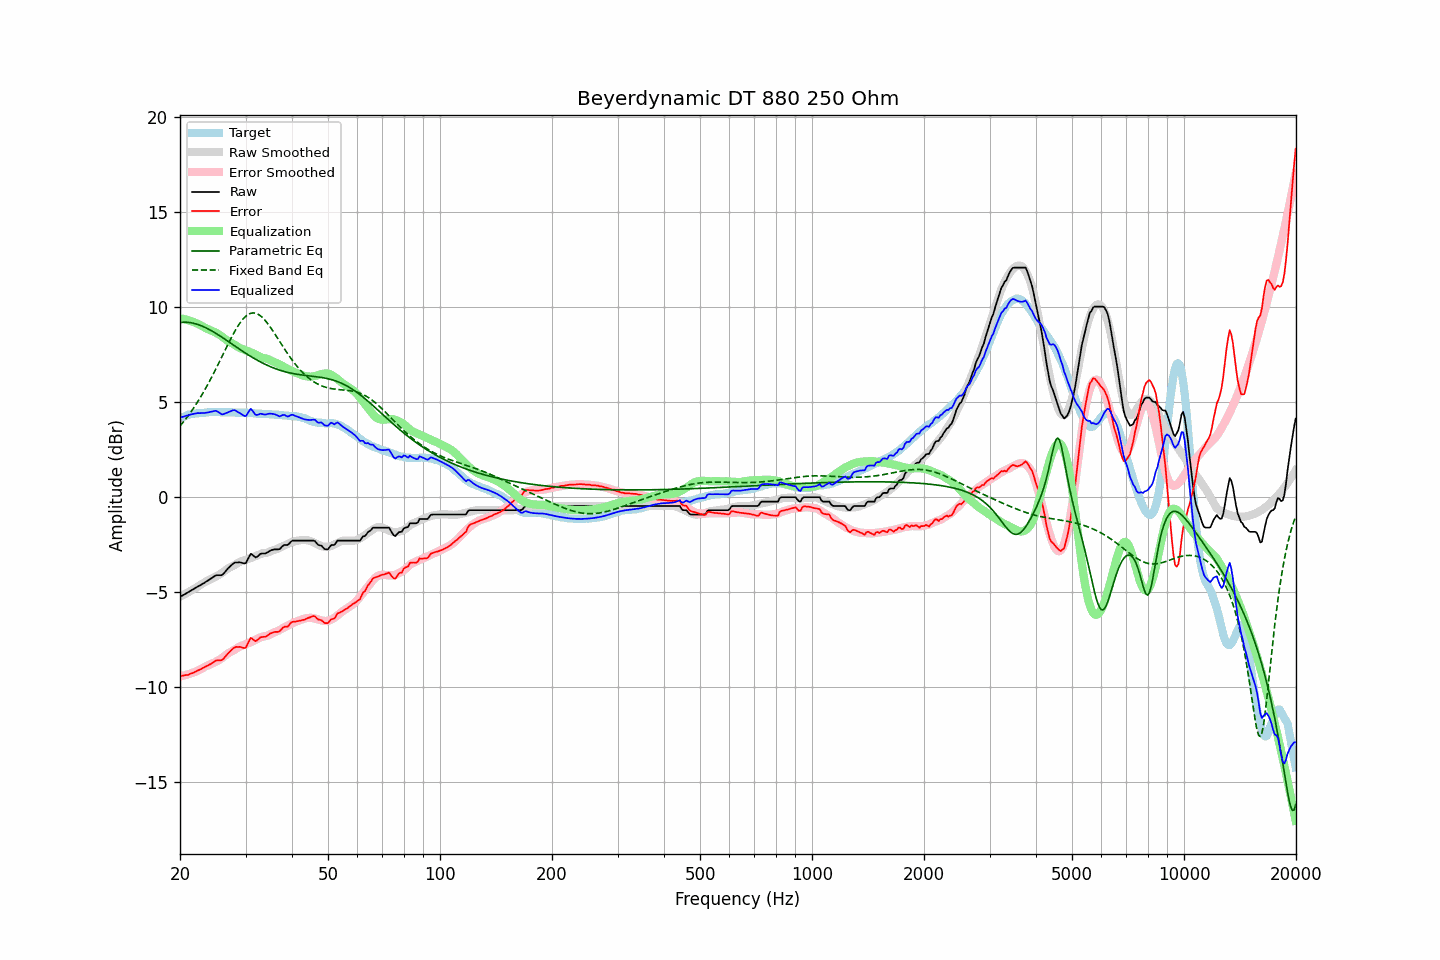

Source data for this figure (header and first rows):
frequency, raw, error, smoothed, error_smoothed, equalization, parametric_eq, fixed_band_eq, equalized_raw, equalized_smoothed, target
20.00, -5.24, -9.40, -5.24, -9.42, 9.42, 9.19, 3.74, 4.18, 4.18, 4.16
20.20, -5.19, -9.39, -5.19, -9.40, 9.40, 9.20, 3.84, 4.21, 4.21, 4.20
20.40, -5.15, -9.38, -5.15, -9.38, 9.38, 9.20, 3.95, 4.23, 4.24, 4.23
20.61, -5.10, -9.36, -5.10, -9.36, 9.36, 9.21, 4.05, 4.26, 4.27, 4.26
20.81, -5.05, -9.35, -5.05, -9.34, 9.34, 9.20, 4.16, 4.29, 4.29, 4.30
21.02, -5.01, -9.35, -5.00, -9.32, 9.32, 9.20, 4.28, 4.31, 4.31, 4.34
21.23, -4.95, -9.30, -4.95, -9.29, 9.29, 9.19, 4.39, 4.34, 4.33, 4.35
21.44, -4.90, -9.27, -4.91, -9.26, 9.26, 9.18, 4.51, 4.36, 4.35, 4.37
21.66, -4.85, -9.24, -4.86, -9.23, 9.23, 9.16, 4.63, 4.38, 4.37, 4.39
21.87, -4.80, -9.20, -4.81, -9.20, 9.20, 9.14, 4.76, 4.40, 4.39, 4.40
22.09, -4.75, -9.16, -4.76, -9.16, 9.16, 9.12, 4.89, 4.41, 4.41, 4.41
22.31, -4.70, -9.11, -4.71, -9.13, 9.13, 9.09, 5.02, 4.43, 4.42, 4.41
22.54, -4.66, -9.08, -4.65, -9.08, 9.08, 9.06, 5.16, 4.42, 4.43, 4.42
22.76, -4.61, -9.04, -4.60, -9.04, 9.04, 9.03, 5.30, 4.43, 4.44, 4.43
22.99, -4.56, -8.99, -4.54, -8.99, 8.99, 9.00, 5.44, 4.43, 4.45, 4.43
23.22, -4.51, -8.95, -4.49, -8.94, 8.94, 8.96, 5.59, 4.43, 4.45, 4.44
23.45, -4.45, -8.90, -4.44, -8.90, 8.90, 8.92, 5.74, 4.45, 4.46, 4.45
23.69, -4.40, -8.86, -4.39, -8.86, 8.86, 8.88, 5.89, 4.46, 4.46, 4.46
23.92, -4.35, -8.82, -4.35, -8.82, 8.82, 8.83, 6.04, 4.47, 4.47, 4.47
24.16, -4.29, -8.77, -4.31, -8.78, 8.78, 8.79, 6.20, 4.49, 4.47, 4.48
24.40, -4.24, -8.73, -4.27, -8.75, 8.75, 8.74, 6.36, 4.51, 4.47, 4.49
24.65, -4.18, -8.66, -4.23, -8.71, 8.71, 8.69, 6.53, 4.53, 4.48, 4.48
24.89, -4.12, -8.60, -4.19, -8.67, 8.67, 8.64, 6.70, 4.55, 4.48, 4.48
25.14, -4.10, -8.58, -4.14, -8.62, 8.62, 8.59, 6.87, 4.52, 4.48, 4.48
25.39, -4.10, -8.58, -4.09, -8.58, 8.58, 8.53, 7.04, 4.48, 4.48, 4.48
25.65, -4.10, -8.58, -4.04, -8.52, 8.52, 8.48, 7.21, 4.42, 4.48, 4.48
25.91, -4.10, -8.56, -3.98, -8.46, 8.46, 8.42, 7.38, 4.36, 4.48, 4.46
26.16, -4.03, -8.50, -3.92, -8.40, 8.40, 8.37, 7.56, 4.37, 4.48, 4.47
26.43, -3.93, -8.40, -3.86, -8.33, 8.33, 8.31, 7.73, 4.40, 4.47, 4.47
26.69, -3.83, -8.30, -3.80, -8.27, 8.27, 8.25, 7.90, 4.44, 4.47, 4.47
26.96, -3.73, -8.20, -3.74, -8.21, 8.21, 8.19, 8.07, 4.47, 4.47, 4.47
27.23, -3.65, -8.12, -3.69, -8.16, 8.16, 8.14, 8.24, 4.50, 4.46, 4.47
27.50, -3.57, -8.04, -3.65, -8.11, 8.11, 8.08, 8.40, 4.54, 4.46, 4.47
27.77, -3.50, -7.96, -3.61, -8.07, 8.07, 8.02, 8.56, 4.58, 4.46, 4.46
28.05, -3.44, -7.90, -3.56, -8.02, 8.02, 7.96, 8.72, 4.58, 4.46, 4.46
28.33, -3.43, -7.87, -3.51, -7.97, 7.97, 7.90, 8.86, 4.54, 4.46, 4.44
28.62, -3.43, -7.88, -3.45, -7.91, 7.91, 7.85, 9.00, 4.48, 4.46, 4.45
28.90, -3.42, -7.87, -3.41, -7.86, 7.86, 7.79, 9.13, 4.44, 4.45, 4.45
29.19, -3.44, -7.88, -3.37, -7.82, 7.82, 7.73, 9.25, 4.38, 4.45, 4.44
29.48, -3.46, -7.91, -3.35, -7.79, 7.79, 7.68, 9.36, 4.33, 4.45, 4.45
29.78, -3.48, -7.93, -3.32, -7.76, 7.76, 7.62, 9.45, 4.28, 4.44, 4.45
30.08, -3.46, -7.91, -3.29, -7.73, 7.73, 7.57, 9.53, 4.27, 4.44, 4.45
30.38, -3.29, -7.72, -3.26, -7.69, 7.69, 7.51, 9.59, 4.40, 4.43, 4.43
30.68, -3.13, -7.56, -3.23, -7.66, 7.66, 7.46, 9.64, 4.53, 4.43, 4.43
30.99, -2.97, -7.39, -3.20, -7.62, 7.62, 7.41, 9.68, 4.65, 4.42, 4.42
31.30, -3.03, -7.45, -3.17, -7.59, 7.59, 7.36, 9.69, 4.56, 4.42, 4.42
31.61, -3.10, -7.52, -3.13, -7.55, 7.55, 7.31, 9.69, 4.45, 4.41, 4.42
31.93, -3.17, -7.57, -3.09, -7.50, 7.50, 7.26, 9.68, 4.33, 4.41, 4.40
32.24, -3.13, -7.52, -3.06, -7.46, 7.46, 7.21, 9.65, 4.33, 4.40, 4.39
32.57, -3.06, -7.45, -3.02, -7.42, 7.42, 7.16, 9.60, 4.36, 4.40, 4.39
32.89, -2.98, -7.37, -2.98, -7.38, 7.38, 7.12, 9.55, 4.40, 4.39, 4.39
33.22, -2.96, -7.35, -2.95, -7.34, 7.34, 7.08, 9.47, 4.38, 4.39, 4.39
33.55, -2.96, -7.34, -2.94, -7.32, 7.32, 7.03, 9.39, 4.36, 4.38, 4.38
33.89, -2.96, -7.34, -2.93, -7.31, 7.31, 6.99, 9.30, 4.35, 4.38, 4.38
34.23, -2.92, -7.30, -2.92, -7.29, 7.29, 6.95, 9.20, 4.37, 4.37, 4.38
34.57, -2.87, -7.24, -2.89, -7.26, 7.26, 6.91, 9.09, 4.39, 4.37, 4.37
34.92, -2.81, -7.17, -2.85, -7.21, 7.21, 6.88, 8.97, 4.40, 4.36, 4.36
35.27, -2.78, -7.14, -2.81, -7.17, 7.17, 6.84, 8.85, 4.39, 4.36, 4.36
35.62, -2.76, -7.11, -2.78, -7.14, 7.14, 6.81, 8.72, 4.38, 4.35, 4.35
35.97, -2.74, -7.08, -2.76, -7.10, 7.10, 6.77, 8.59, 4.36, 4.35, 4.34
... 635 more rows
